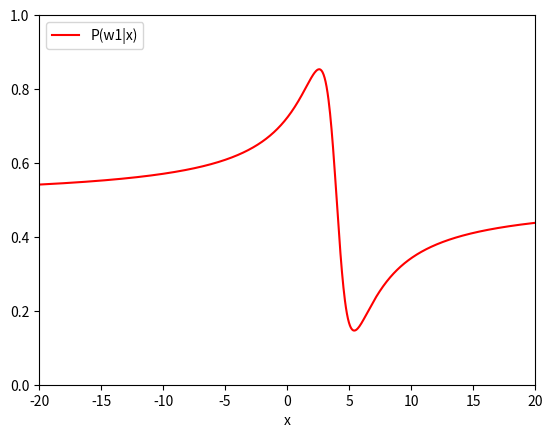

Write the Python code that produced this figure.
import numpy as np
import matplotlib.pyplot as plt
import sys

def cauchy(z, a, b):
    temp = b * np.pi * (1 + ((z - a) / b) ** 2)
    if 0 in temp:
        print("cauchy function divide by zero error")
        exit(0)
    return 1 / temp


n = 1000

##########################################################################
##################### P(w1|x)

left = -20
right = 20

a1 = 3
a2 = 5
b = 1

x3 = np.linspace(left, right, n)
y3 = cauchy(x3, a1, b) / (cauchy(x3, a1, b) + cauchy(x3, a2, b))
# y1 = cauchy(x3, a1, b)
# y2 = cauchy(x3, a2, b)



##########################################################################
##################### Plotting


fig, ax = plt.subplots()
# ax.plot(x3, y1, 'b', label="P(x|w1)")
# ax.plot(x3, y2, 'g', label="P(x|w2)")
ax.plot(x3, y3, 'r', label="P(w1|x)")
plt.legend(loc="upper left")
plt.xlabel("x")


plt.ylim([0, 1])
plt.xlim([left, right])
plt.show()